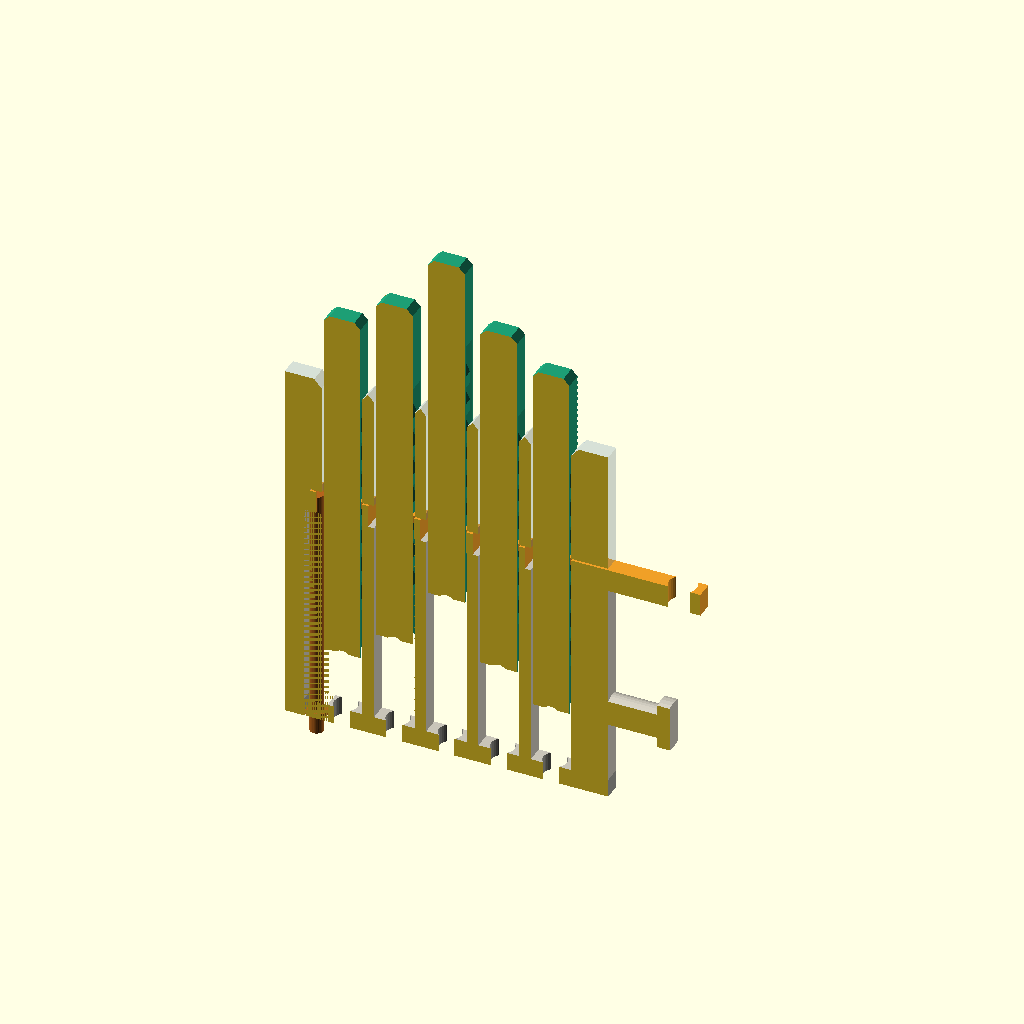
Cell 1: rendered with the file's own defaults.
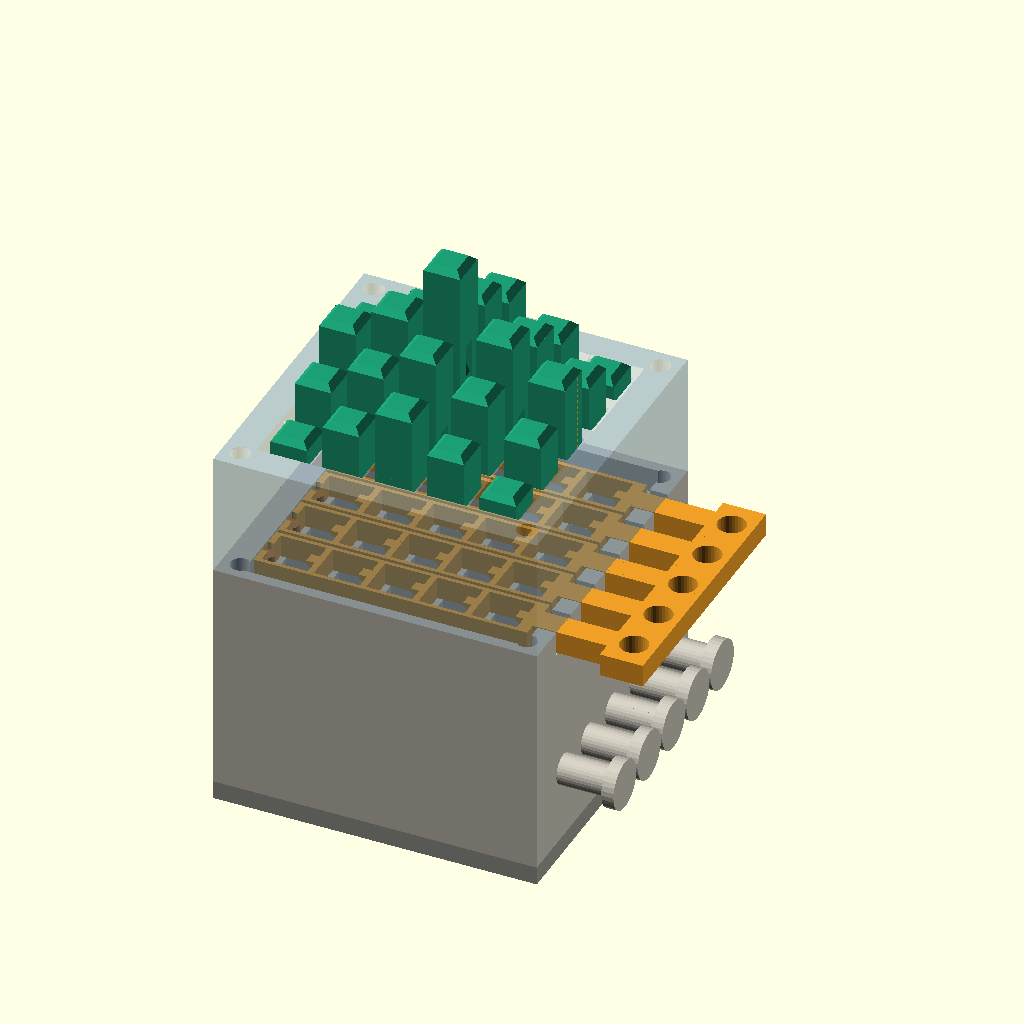
Cell 2: the same model with LIBRARY_MODE = false.
All cells are drawn from the same view direction (rotation 55°, 0°, 25°, orthographic, colour scheme Cornfield), but the view is re-fitted for each cell, so position and scale can differ between cells as well as the parameter.
The OpenSCAD source (experiments/test07_5x5_grid/section.scad):
// Cut-open display row for inspecting the detent + cap. Renders one row.
LIBRARY_MODE = true;   // pull grid.scad in as a library (skip its own render)
include <grid.scad>
intersection() {
    assembly();
    // slab through row 2 (y = 2*pitch), showing pins, rack, blades, cap
    translate([fx0 - 5, 2*pitch - groove_w/2 - 0.2, -10])
        cube([(fx1 - fx0) + 30, groove_w + 0.4, z_top + travel + 20]);
}
Parameter table extracted from the source (name, type, default, range or options):
LIBRARY_MODE: bool, default true
